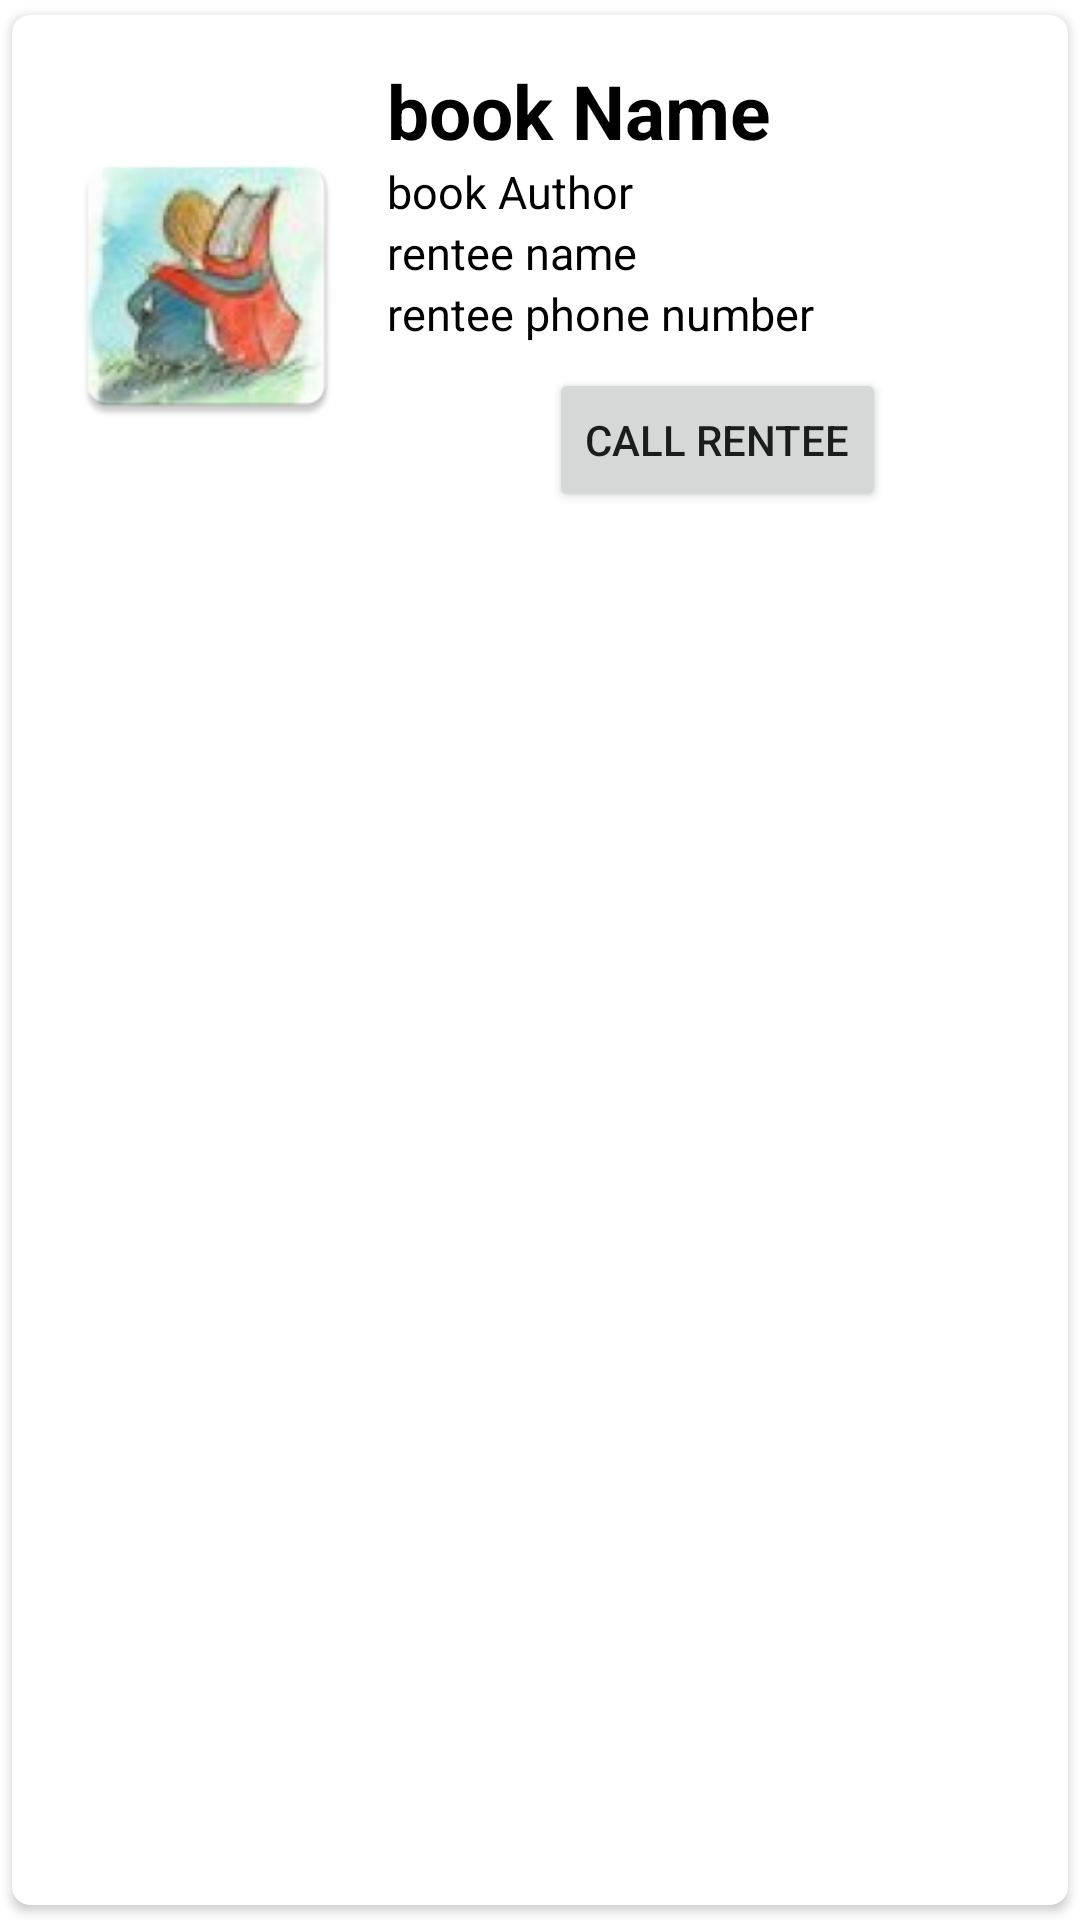

Android layout source for this screen:
<!-- AndroidManifest.xml: application theme Theme.BookBorrowingApp -->
<!-- res/layout/main_item.xml -->
<?xml version="1.0" encoding="utf-8"?>
<androidx.cardview.widget.CardView xmlns:android="http://schemas.android.com/apk/res/android"
    android:layout_width="match_parent"
    android:layout_height="wrap_content"
    xmlns:app="http://schemas.android.com/apk/res-auto"
    app:cardCornerRadius="6dp"
    android:elevation="6dp"
    app:cardUseCompatPadding="true"
    >
    <RelativeLayout
        android:layout_width="match_parent"
        android:layout_height="wrap_content"
        android:padding="15dp">

        <ImageView
            android:id="@+id/img1"
            android:layout_width="100dp"
            android:layout_height="100dp"
            android:layout_centerVertical="true"
            android:src="@mipmap/ic_launcher"></ImageView>

        <TextView
            android:id="@+id/bookName"
            android:layout_width="match_parent"
            android:layout_height="wrap_content"
            android:layout_marginLeft="10dp"
            android:layout_toRightOf="@id/img1"
            android:text="book Name"
            android:textColor="#000000"
            android:textSize="25sp"
            android:textStyle="bold"

            />

        <TextView
            android:id="@+id/bookAuthor"
            android:layout_width="match_parent"
            android:layout_height="wrap_content"
            android:layout_below="@id/bookName"
            android:layout_marginLeft="10dp"
            android:layout_toRightOf="@id/img1"
            android:text="book Author"
            android:textColor="#000000"
            android:textSize="15sp" />

        <TextView
            android:id="@+id/renteeName"
            android:layout_width="match_parent"
            android:layout_height="wrap_content"
            android:layout_below="@id/bookAuthor"
            android:layout_marginLeft="10dp"
            android:layout_toRightOf="@id/img1"
            android:text="rentee name"
            android:textColor="#000000"
            android:textSize="15sp" />

        <TextView
            android:id="@+id/renteePhone"
            android:layout_width="match_parent"
            android:layout_height="wrap_content"
            android:layout_below="@id/renteeName"
            android:layout_marginLeft="10dp"
            android:layout_toRightOf="@id/img1"
            android:text="rentee phone number"
            android:textColor="#000000"
            android:textSize="15sp" />

        <Button
            android:id="@+id/delete"
            android:layout_width="wrap_content"
            android:layout_height="wrap_content"
            android:layout_below="@id/renteePhone"
            android:layout_marginLeft="64dp"
            android:layout_marginTop="8dp"
            android:layout_toRightOf="@id/img1"
            android:text="Call Rentee" />

    </RelativeLayout>

</androidx.cardview.widget.CardView>
<!-- resources referenced by this layout -->
<resources>
  <!-- mipmap ic_launcher: png bitmap (mipmap-hdpi, 11191 bytes) -->
  <style name="Theme.BookBorrowingApp" parent="Theme.MaterialComponents.DayNight.DarkActionBar">
          
          <item name="colorPrimary">@color/purple_500</item>
          <item name="colorPrimaryVariant">@color/purple_700</item>
          <item name="colorOnPrimary">@color/white</item>
          
          <item name="colorSecondary">@color/teal_200</item>
          <item name="colorSecondaryVariant">@color/teal_700</item>
          <item name="colorOnSecondary">@color/black</item>
          
          <item name="android:statusBarColor" tools:targetApi="l">?attr/colorPrimaryVariant</item>
          
      </style>
  <color name="purple_500">#343434</color>
  <color name="purple_700">#FF3700B3</color>
  <color name="white">#FFFFFFFF</color>
  <color name="teal_200">#FF03DAC5</color>
  <color name="teal_700">#FF018786</color>
  <color name="black">#FF000000</color>
</resources>
